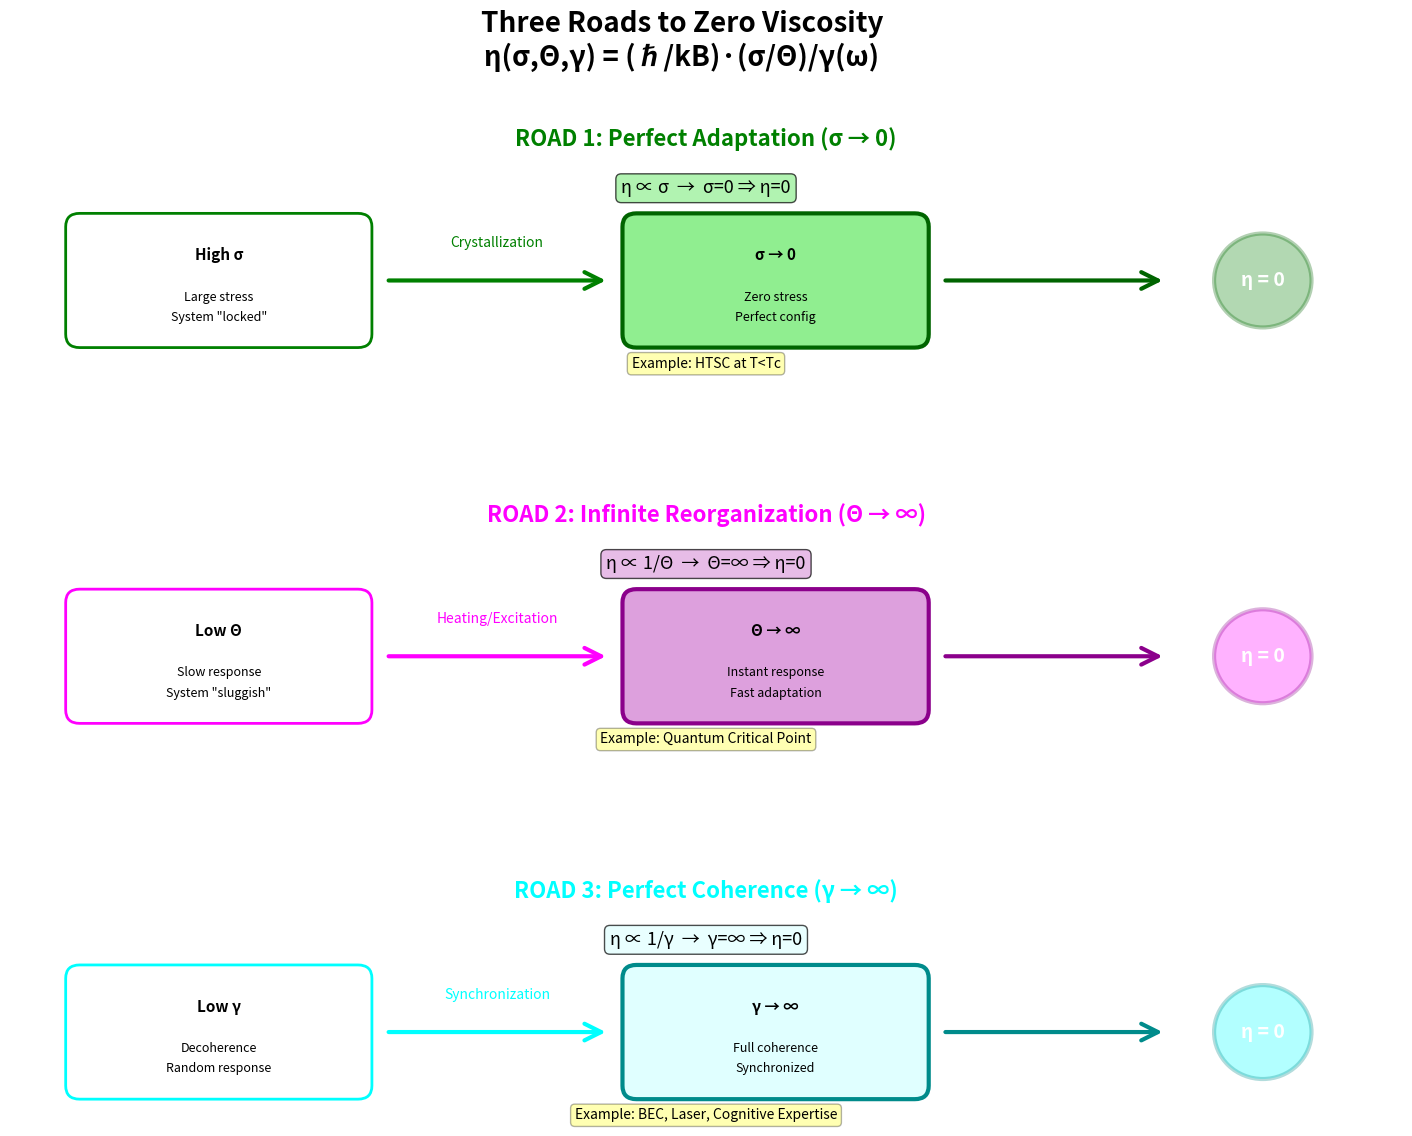

The script that saved this image: (Note: this script raises an exception after producing the figure.)
"""
Three Roads to Zero Viscosity - Conceptual Diagram
===================================================

Creates publication-quality figure showing three mechanisms
by which η(σ,Θ,γ) → 0 (superconductivity).
"""

import numpy as np
import matplotlib.pyplot as plt
from matplotlib.patches import FancyBboxPatch, FancyArrowPatch
from matplotlib.patches import Circle, Rectangle
import matplotlib.patches as mpatches

def create_three_roads_diagram(save_path='/home/<user>/three_roads_to_zero.png'):
    """Create conceptual diagram of three roads to η→0."""
    
    fig = plt.figure(figsize=(16, 12))
    
    # Main title
    fig.suptitle('Three Roads to Zero Viscosity\nη(σ,Θ,γ) = (ℏ/kB)·(σ/Θ)/γ(ω)', 
                 fontsize=20, fontweight='bold', y=0.98)
    
    # Create 3x3 grid
    gs = fig.add_gridspec(3, 3, hspace=0.4, wspace=0.3,
                          left=0.08, right=0.95, top=0.90, bottom=0.05)
    
    # ============ ROAD 1: σ → 0 ============
    ax1 = fig.add_subplot(gs[0, :])
    ax1.axis('off')
    ax1.set_xlim(0, 10)
    ax1.set_ylim(0, 2)
    
    # Title
    ax1.text(5, 1.7, 'ROAD 1: Perfect Adaptation (σ → 0)', 
             ha='center', fontsize=16, fontweight='bold', color='green')
    
    # Formula
    ax1.text(5, 1.35, 'η ∝ σ  →  σ=0 ⇒ η=0', 
             ha='center', fontsize=13, bbox=dict(boxstyle='round', facecolor='lightgreen', alpha=0.7))
    
    # Mechanism boxes
    box1 = FancyBboxPatch((0.5, 0.3), 2, 0.8, boxstyle="round,pad=0.1", 
                          edgecolor='green', facecolor='white', linewidth=2)
    ax1.add_patch(box1)
    ax1.text(1.5, 0.85, 'High σ', ha='center', fontsize=11, fontweight='bold')
    ax1.text(1.5, 0.55, 'Large stress', ha='center', fontsize=9)
    ax1.text(1.5, 0.4, 'System "locked"', ha='center', fontsize=9, style='italic')
    
    # Arrow
    arrow1 = FancyArrowPatch((2.7, 0.7), (4.3, 0.7), 
                            arrowstyle='->', mutation_scale=30, 
                            linewidth=3, color='green')
    ax1.add_patch(arrow1)
    ax1.text(3.5, 0.95, 'Crystallization', ha='center', fontsize=10, color='green')
    
    box2 = FancyBboxPatch((4.5, 0.3), 2, 0.8, boxstyle="round,pad=0.1", 
                          edgecolor='darkgreen', facecolor='lightgreen', linewidth=3)
    ax1.add_patch(box2)
    ax1.text(5.5, 0.85, 'σ → 0', ha='center', fontsize=11, fontweight='bold')
    ax1.text(5.5, 0.55, 'Zero stress', ha='center', fontsize=9)
    ax1.text(5.5, 0.4, 'Perfect config', ha='center', fontsize=9, style='italic')
    
    # Result
    arrow2 = FancyArrowPatch((6.7, 0.7), (8.3, 0.7), 
                            arrowstyle='->', mutation_scale=30, 
                            linewidth=3, color='darkgreen')
    ax1.add_patch(arrow2)
    
    result1 = Circle((9, 0.7), 0.35, edgecolor='darkgreen', 
                     facecolor='green', linewidth=3, alpha=0.3)
    ax1.add_patch(result1)
    ax1.text(9, 0.7, 'η = 0', ha='center', va='center', 
             fontsize=14, fontweight='bold', color='white')
    
    # Example
    ax1.text(5, 0.05, 'Example: HTSC at T<Tc', ha='center', fontsize=10, 
             bbox=dict(boxstyle='round', facecolor='yellow', alpha=0.3))
    
    # ============ ROAD 2: Θ → ∞ ============
    ax2 = fig.add_subplot(gs[1, :])
    ax2.axis('off')
    ax2.set_xlim(0, 10)
    ax2.set_ylim(0, 2)
    
    # Title
    ax2.text(5, 1.7, 'ROAD 2: Infinite Reorganization (Θ → ∞)', 
             ha='center', fontsize=16, fontweight='bold', color='magenta')
    
    # Formula
    ax2.text(5, 1.35, 'η ∝ 1/Θ  →  Θ=∞ ⇒ η=0', 
             ha='center', fontsize=13, bbox=dict(boxstyle='round', facecolor='plum', alpha=0.7))
    
    # Mechanism
    box3 = FancyBboxPatch((0.5, 0.3), 2, 0.8, boxstyle="round,pad=0.1", 
                          edgecolor='magenta', facecolor='white', linewidth=2)
    ax2.add_patch(box3)
    ax2.text(1.5, 0.85, 'Low Θ', ha='center', fontsize=11, fontweight='bold')
    ax2.text(1.5, 0.55, 'Slow response', ha='center', fontsize=9)
    ax2.text(1.5, 0.4, 'System "sluggish"', ha='center', fontsize=9, style='italic')
    
    arrow3 = FancyArrowPatch((2.7, 0.7), (4.3, 0.7), 
                            arrowstyle='->', mutation_scale=30, 
                            linewidth=3, color='magenta')
    ax2.add_patch(arrow3)
    ax2.text(3.5, 0.95, 'Heating/Excitation', ha='center', fontsize=10, color='magenta')
    
    box4 = FancyBboxPatch((4.5, 0.3), 2, 0.8, boxstyle="round,pad=0.1", 
                          edgecolor='darkmagenta', facecolor='plum', linewidth=3)
    ax2.add_patch(box4)
    ax2.text(5.5, 0.85, 'Θ → ∞', ha='center', fontsize=11, fontweight='bold')
    ax2.text(5.5, 0.55, 'Instant response', ha='center', fontsize=9)
    ax2.text(5.5, 0.4, 'Fast adaptation', ha='center', fontsize=9, style='italic')
    
    arrow4 = FancyArrowPatch((6.7, 0.7), (8.3, 0.7), 
                            arrowstyle='->', mutation_scale=30, 
                            linewidth=3, color='darkmagenta')
    ax2.add_patch(arrow4)
    
    result2 = Circle((9, 0.7), 0.35, edgecolor='darkmagenta', 
                     facecolor='magenta', linewidth=3, alpha=0.3)
    ax2.add_patch(result2)
    ax2.text(9, 0.7, 'η = 0', ha='center', va='center', 
             fontsize=14, fontweight='bold', color='white')
    
    # Example
    ax2.text(5, 0.05, 'Example: Quantum Critical Point', ha='center', fontsize=10, 
             bbox=dict(boxstyle='round', facecolor='yellow', alpha=0.3))
    
    # ============ ROAD 3: γ → ∞ ============
    ax3 = fig.add_subplot(gs[2, :])
    ax3.axis('off')
    ax3.set_xlim(0, 10)
    ax3.set_ylim(0, 2)
    
    # Title
    ax3.text(5, 1.7, 'ROAD 3: Perfect Coherence (γ → ∞)', 
             ha='center', fontsize=16, fontweight='bold', color='cyan')
    
    # Formula
    ax3.text(5, 1.35, 'η ∝ 1/γ  →  γ=∞ ⇒ η=0', 
             ha='center', fontsize=13, bbox=dict(boxstyle='round', facecolor='lightcyan', alpha=0.7))
    
    # Mechanism
    box5 = FancyBboxPatch((0.5, 0.3), 2, 0.8, boxstyle="round,pad=0.1", 
                          edgecolor='cyan', facecolor='white', linewidth=2)
    ax3.add_patch(box5)
    ax3.text(1.5, 0.85, 'Low γ', ha='center', fontsize=11, fontweight='bold')
    ax3.text(1.5, 0.55, 'Decoherence', ha='center', fontsize=9)
    ax3.text(1.5, 0.4, 'Random response', ha='center', fontsize=9, style='italic')
    
    arrow5 = FancyArrowPatch((2.7, 0.7), (4.3, 0.7), 
                            arrowstyle='->', mutation_scale=30, 
                            linewidth=3, color='cyan')
    ax3.add_patch(arrow5)
    ax3.text(3.5, 0.95, 'Synchronization', ha='center', fontsize=10, color='cyan')
    
    box6 = FancyBboxPatch((4.5, 0.3), 2, 0.8, boxstyle="round,pad=0.1", 
                          edgecolor='darkcyan', facecolor='lightcyan', linewidth=3)
    ax3.add_patch(box6)
    ax3.text(5.5, 0.85, 'γ → ∞', ha='center', fontsize=11, fontweight='bold')
    ax3.text(5.5, 0.55, 'Full coherence', ha='center', fontsize=9)
    ax3.text(5.5, 0.4, 'Synchronized', ha='center', fontsize=9, style='italic')
    
    arrow6 = FancyArrowPatch((6.7, 0.7), (8.3, 0.7), 
                            arrowstyle='->', mutation_scale=30, 
                            linewidth=3, color='darkcyan')
    ax3.add_patch(arrow6)
    
    result3 = Circle((9, 0.7), 0.35, edgecolor='darkcyan', 
                     facecolor='cyan', linewidth=3, alpha=0.3)
    ax3.add_patch(result3)
    ax3.text(9, 0.7, 'η = 0', ha='center', va='center', 
             fontsize=14, fontweight='bold', color='white')
    
    # Example
    ax3.text(5, 0.05, 'Example: BEC, Laser, Cognitive Expertise', ha='center', fontsize=10, 
             bbox=dict(boxstyle='round', facecolor='yellow', alpha=0.3))
    
    # Save
    plt.savefig(save_path, dpi=200, bbox_inches='tight', facecolor='white')
    print(f"✅ Saved: {save_path}")
    
    return fig


if __name__ == "__main__":
    print("="*70)
    print("CREATING THREE ROADS CONCEPTUAL DIAGRAM")
    print("="*70)
    
    fig = create_three_roads_diagram()
    
    print(f"\n🎨 Diagram created successfully!")
    print(f"   Shows three distinct mechanisms for η→0")
    print(f"   Publication-quality figure")
    print(f"   Ready for Fundamentals Box 2")
